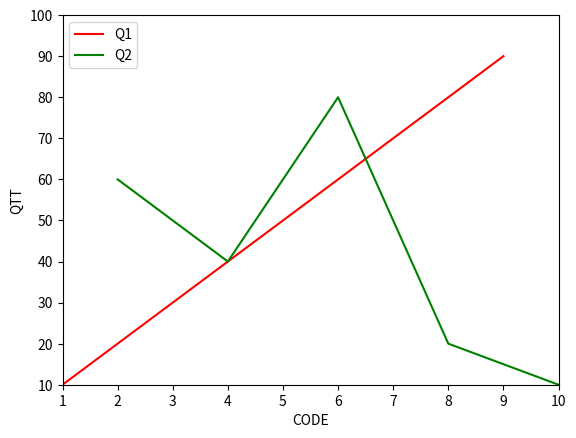

The matplotlib source for this figure:
#setting legends and limits for axes

#importing libraries
from matplotlib import pyplot as plt
import numpy as np

#set the coordinates for axes
x1=[1,3,5,7,9]
y1=[10,30,50,70,90]

x2=[2,4,6,8,10]
y2=[60,40,80,20,10]

#draw the graphs
g1,=plt.plot(x1,y1,'r')
g2,=plt.plot(x2,y2,'g')

#legends
plt.legend([g1,g2],["Q1","Q2"])

#labels
plt.xlabel("CODE")
plt.ylabel("QTT")

#limits
plt.xlim(1,10)
plt.ylim(10,100)

#display
plt.show()
        
